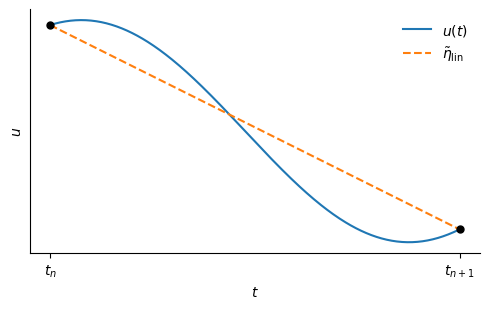
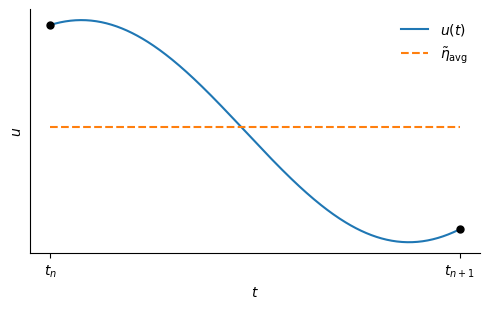

Write the Python code that produced these figures, in order.
import numpy as np
import matplotlib.pyplot as plt

# Schematic one-step interval
t = np.linspace(0, 1, 400)

def u(t):
    return 1.4 + 0.9 * np.cos(1.25 * np.pi * t - 0.3)

u_n = u(0)
u_np1 = u(1)

eta_lin = (1 - t) * u_n + t * u_np1
eta_avg = 0.5 * (u_n + u_np1) * np.ones_like(t)


def clean_axis(ax):
    ax.set_xlabel(r"$t$")
    ax.set_ylabel(r"$u$")
    ax.set_xticks([0, 1])
    ax.set_xticklabels([r"$t_n$", r"$t_{n+1}$"])
    ax.set_yticks([])
    ax.spines["top"].set_color("none")
    ax.spines["right"].set_color("none")
    ax.grid(False)
    ax.legend(frameon=False)


# Figure 1: linear interpolation
fig, ax = plt.subplots(figsize=(5.0, 3.2))

ax.plot(t, u(t), label=r"$u(t)$")
ax.plot(t, eta_lin, "--", label=r"$\tilde{\eta}_{\mathrm{lin}}$")
ax.scatter([0, 1], [u_n, u_np1], s=25, color="black", zorder=3)

clean_axis(ax)

fig.tight_layout()
fig.savefig("linear_interpolation_schematic.pdf", bbox_inches="tight")
plt.close(fig)


# Figure 2: time-averaged approximation
fig, ax = plt.subplots(figsize=(5.0, 3.2))

ax.plot(t, u(t), label=r"$u(t)$")
ax.plot(t, eta_avg, "--", label=r"$\tilde{\eta}_{\mathrm{avg}}$")
ax.scatter([0, 1], [u_n, u_np1], s=25, color="black", zorder=3)

clean_axis(ax)

fig.tight_layout()
fig.savefig("time_avg_schematic.pdf", bbox_inches="tight")
plt.close(fig)

print("Saved linear_interpolation_schematic.pdf")
print("Saved time_avg_schematic.pdf")
